Photos from the image-classification dataset "dataset" in the GitHub repository juandmm1233/NoElectivaIII. Its 57 classes are: onion, aloe vera, alpinia galanga rasna, amaranthus viridis arive-dantu, andrographis paniculata nelavembu, annona squamosa seethapala, jackfruit, neem, bacopa monnieri bhrami, malabar spinach, papaya, carissa carandas karanda, catharanthus roseus, chamaecostus cuspidatus insulin plant, lemon, citrus medica herelikai, Mexican mint doddpathre, taro, coriander, pumpkin, eclipta prostrata bringaraja, Roxburgh fig, peepal tree, globe amaranth, graptophyllum pictum caricature plant, hibiscus, hymenaea courbaril chakte, jasmine, henna, mango, mint, spiny gourd thumbai, morinda citrifolia nooni, moringa drumstick, Jamaica cherry gasagase, curry leaf, nerium oleander arali, nyctanthes arbor-tristis parijatha, ocimum basilicum kamakasturi, tulsi holy basil, poppy seed gasagase, beans, betel, pongamia honge, guava, punica granatum (pomoegranate), castor plant, rose, sandalwood, ashoka tree, spinach palak, rose apple, syzygium cumini nerale, crape jasmine, tamarind, tinospora cordifolia amruthaballi, wrightia tinctoria badipala.

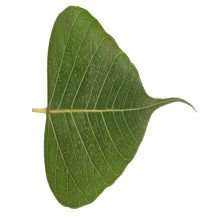
Label: peepal tree

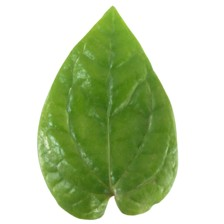
Label: betel

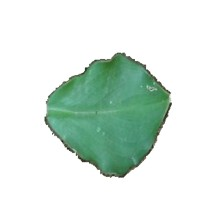
Label: chamaecostus cuspidatus insulin plant

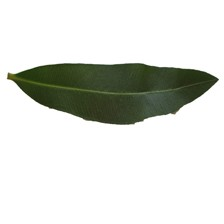
Label: nerium oleander arali

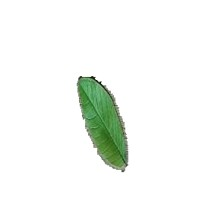
Label: guava

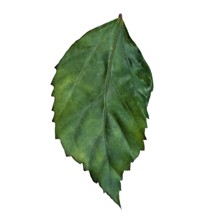
Label: hibiscus
